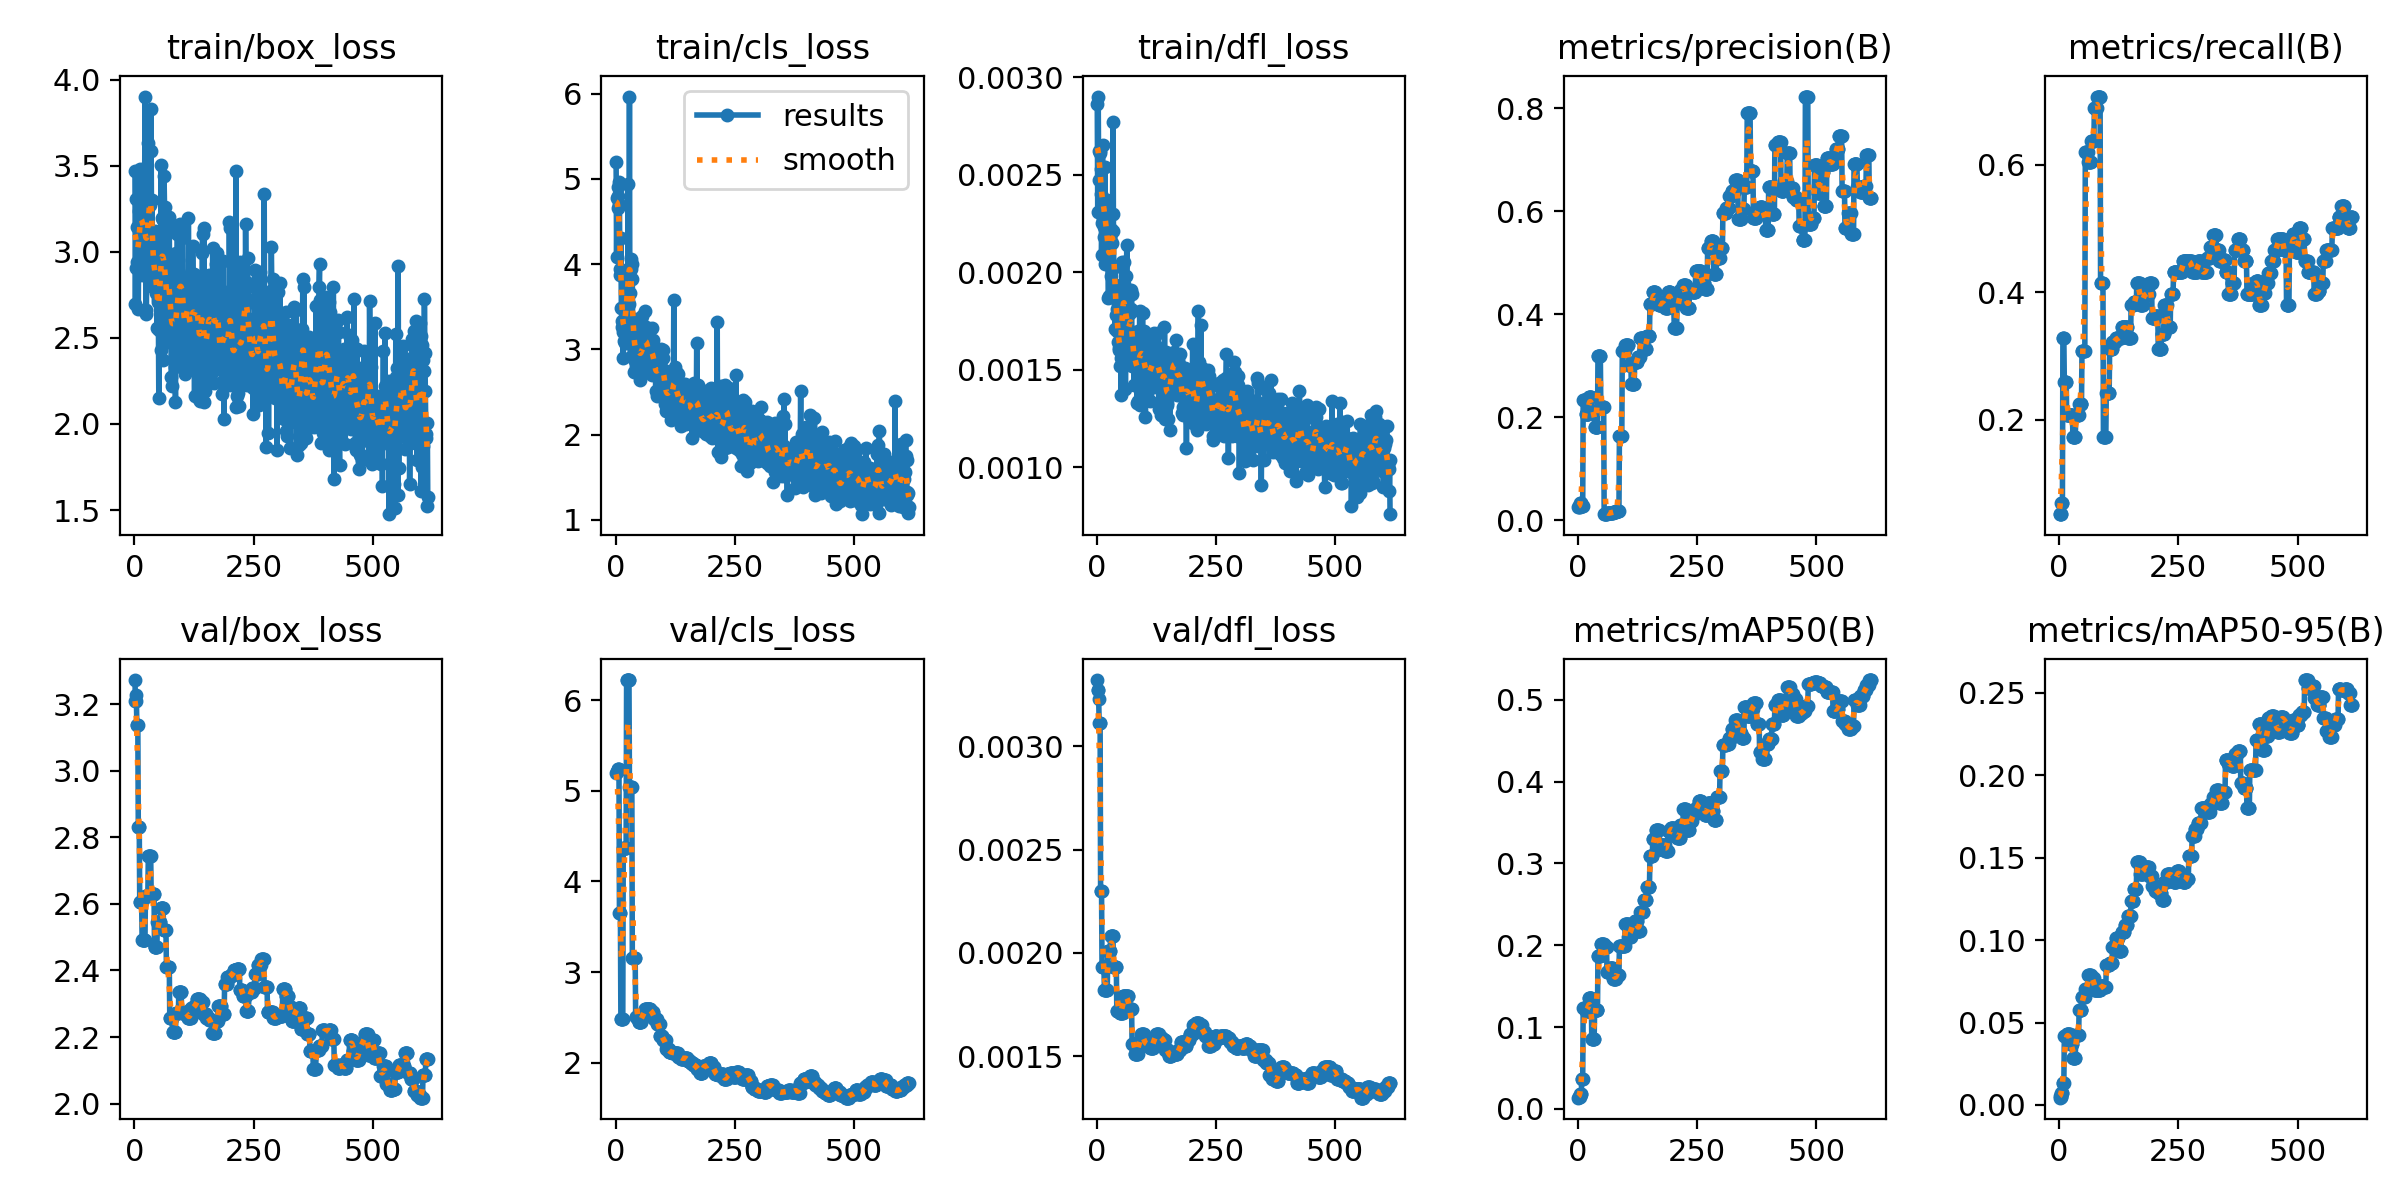

The data file committed next to this chart (first rows):
epoch, time, train/box_loss, train/cls_loss, train/dfl_loss, metrics/precision(B), metrics/recall(B), metrics/mAP50(B), metrics/mAP50-95(B), val/box_loss, val/cls_loss, val/dfl_loss, lr/pg0, lr/pg1, lr/pg2
1, 19.96, 3.471, 5.201, 0.00286, 0.02542, 0.05172, 0.01373, 0.00444, 3.273, 5.196, 0.00332, 0.0002, 0.0002, 0.0962
2, 21.01, 2.699, 4.077, 0.00231, 0.02752, 0.05172, 0.01486, 0.00532, 3.209, 5.209, 0.00327, 0.0004496, 0.0004496, 0.09145
3, 22.38, 3.305, 4.777, 0.0029, 0.02564, 0.05172, 0.01395, 0.00498, 3.229, 5.212, 0.00327, 0.0006988, 0.0006988, 0.0867
4, 23.42, 2.909, 4.797, 0.00247, 0.02632, 0.05172, 0.01396, 0.00503, 3.21, 5.229, 0.00323, 0.0009476, 0.0009476, 0.08195
5, 24.42, 3.145, 4.904, 0.00262, 0.03478, 0.06897, 0.01863, 0.00732, 3.138, 5.242, 0.00311, 0.001196, 0.001196, 0.0772
6, 25.42, 2.943, 4.653, 0.00262, 0.03478, 0.06897, 0.01863, 0.00732, 3.138, 5.242, 0.00311, 0.001444, 0.001444, 0.07244
7, 26.47, 2.912, 4.963, 0.00261, 0.03478, 0.06897, 0.01863, 0.00732, 3.138, 5.242, 0.00311, 0.001692, 0.001692, 0.06769
8, 27.59, 2.666, 4.701, 0.0024, 0.02742, 0.3276, 0.03684, 0.01355, 2.832, 3.654, 0.0023, 0.001939, 0.001939, 0.06294
9, 28.93, 3.237, 3.867, 0.00253, 0.02742, 0.3276, 0.03684, 0.01355, 2.832, 3.654, 0.0023, 0.002185, 0.002185, 0.05819
10, 30.21, 2.913, 3.938, 0.00209, 0.02742, 0.3276, 0.03684, 0.01355, 2.832, 3.654, 0.0023, 0.002432, 0.002432, 0.05343
11, 31.5, 3.483, 4.3, 0.00225, 0.2332, 0.2586, 0.123, 0.04178, 2.606, 2.484, 0.00193, 0.002678, 0.002678, 0.04868
12, 32.78, 3.266, 3.478, 0.00265, 0.2332, 0.2586, 0.123, 0.04178, 2.606, 2.484, 0.00193, 0.002923, 0.002923, 0.04392
13, 33.98, 3.041, 3.326, 0.00227, 0.2332, 0.2586, 0.123, 0.04178, 2.606, 2.484, 0.00193, 0.003168, 0.003168, 0.03917
14, 35.29, 3.455, 3.261, 0.00254, 0.2332, 0.2586, 0.123, 0.04178, 2.606, 2.484, 0.00193, 0.003413, 0.003413, 0.03441
15, 36.52, 3.252, 3.197, 0.00218, 0.2332, 0.2586, 0.123, 0.04178, 2.606, 2.484, 0.00193, 0.003657, 0.003657, 0.02966
16, 37.78, 2.866, 2.899, 0.00223, 0.2064, 0.2069, 0.1195, 0.04285, 2.49, 4.363, 0.00182, 0.003901, 0.003901, 0.0249
17, 38.91, 3.483, 3.338, 0.00254, 0.2064, 0.2069, 0.1195, 0.04285, 2.49, 4.363, 0.00182, 0.004145, 0.004145, 0.02014
18, 39.97, 3.021, 3.099, 0.00204, 0.2064, 0.2069, 0.1195, 0.04285, 2.49, 4.363, 0.00182, 0.004388, 0.004388, 0.01539
19, 41.16, 3.075, 3.489, 0.0022, 0.2064, 0.2069, 0.1195, 0.04285, 2.49, 4.363, 0.00182, 0.00463, 0.00463, 0.01063
20, 42.44, 2.872, 3.078, 0.00233, 0.2064, 0.2069, 0.1195, 0.04285, 2.49, 4.363, 0.00182, 0.004872, 0.004872, 0.005872
21, 43.6, 3.072, 3.517, 0.00215, 0.2064, 0.2069, 0.1195, 0.04285, 2.49, 4.363, 0.00182, 0.004917, 0.004917, 0.004917
22, 44.76, 3.903, 3.835, 0.00237, 0.2064, 0.2069, 0.1195, 0.04285, 2.49, 4.363, 0.00182, 0.004913, 0.004913, 0.004913
23, 45.99, 3.169, 3.343, 0.00227, 0.2405, 0.2069, 0.1358, 0.0368, 2.625, 6.221, 0.00201, 0.004909, 0.004909, 0.004909
24, 47.13, 2.638, 3.378, 0.00187, 0.2405, 0.2069, 0.1358, 0.0368, 2.625, 6.221, 0.00201, 0.004905, 0.004905, 0.004905
25, 48.42, 2.663, 3.156, 0.00188, 0.2405, 0.2069, 0.1358, 0.0368, 2.625, 6.221, 0.00201, 0.004901, 0.004901, 0.004901
26, 49.62, 3.055, 4.936, 0.00204, 0.2405, 0.2069, 0.1358, 0.0368, 2.625, 6.221, 0.00201, 0.004897, 0.004897, 0.004897
27, 50.73, 3.061, 3.209, 0.00218, 0.2405, 0.2069, 0.1358, 0.0368, 2.625, 6.221, 0.00201, 0.004893, 0.004893, 0.004893
28, 51.84, 3.288, 3.528, 0.00218, 0.2405, 0.2069, 0.1358, 0.0368, 2.625, 6.221, 0.00201, 0.004889, 0.004889, 0.004889
29, 53.07, 3.634, 5.965, 0.00222, 0.2132, 0.1724, 0.08532, 0.02837, 2.744, 5.036, 0.00208, 0.004884, 0.004884, 0.004884
30, 54.42, 3.004, 3.063, 0.00198, 0.2132, 0.1724, 0.08532, 0.02837, 2.744, 5.036, 0.00208, 0.00488, 0.00488, 0.00488
31, 55.53, 2.965, 3.655, 0.00201, 0.2132, 0.1724, 0.08532, 0.02837, 2.744, 5.036, 0.00208, 0.004876, 0.004876, 0.004876
32, 56.68, 3.3, 3.944, 0.00215, 0.2132, 0.1724, 0.08532, 0.02837, 2.744, 5.036, 0.00208, 0.004872, 0.004872, 0.004872
33, 57.87, 3.27, 4.058, 0.0023, 0.2132, 0.1724, 0.08532, 0.02837, 2.744, 5.036, 0.00208, 0.004868, 0.004868, 0.004868
34, 59.04, 3.83, 3.998, 0.00277, 0.2132, 0.1724, 0.08532, 0.02837, 2.744, 5.036, 0.00208, 0.004864, 0.004864, 0.004864
35, 60.34, 3.585, 3.821, 0.00221, 0.1815, 0.2069, 0.1203, 0.04217, 2.63, 3.15, 0.00193, 0.00486, 0.00486, 0.00486
36, 61.44, 3.019, 2.941, 0.00194, 0.1815, 0.2069, 0.1203, 0.04217, 2.63, 3.15, 0.00193, 0.004856, 0.004856, 0.004856
37, 62.55, 3.304, 3.289, 0.00188, 0.1815, 0.2069, 0.1203, 0.04217, 2.63, 3.15, 0.00193, 0.004851, 0.004851, 0.004851
38, 63.69, 2.795, 2.887, 0.00171, 0.1815, 0.2069, 0.1203, 0.04217, 2.63, 3.15, 0.00193, 0.004847, 0.004847, 0.004847
39, 64.85, 2.834, 2.734, 0.00193, 0.1815, 0.2069, 0.1203, 0.04217, 2.63, 3.15, 0.00193, 0.004843, 0.004843, 0.004843
40, 66.13, 2.883, 3.353, 0.00187, 0.1815, 0.2069, 0.1203, 0.04217, 2.63, 3.15, 0.00193, 0.004839, 0.004839, 0.004839
41, 67.26, 2.797, 2.866, 0.00178, 0.1815, 0.2069, 0.1203, 0.04217, 2.63, 3.15, 0.00193, 0.004835, 0.004835, 0.004835
42, 68.47, 2.825, 3.047, 0.00181, 0.3186, 0.2241, 0.1867, 0.0577, 2.47, 2.508, 0.00172, 0.004831, 0.004831, 0.004831
43, 69.72, 2.92, 2.8, 0.0017, 0.3186, 0.2241, 0.1867, 0.0577, 2.47, 2.508, 0.00172, 0.004827, 0.004827, 0.004827
44, 70.96, 3.122, 3.04, 0.00184, 0.3186, 0.2241, 0.1867, 0.0577, 2.47, 2.508, 0.00172, 0.004823, 0.004823, 0.004823
45, 72.34, 3.018, 3.191, 0.00164, 0.3186, 0.2241, 0.1867, 0.0577, 2.47, 2.508, 0.00172, 0.004818, 0.004818, 0.004818
46, 73.61, 2.764, 2.879, 0.0016, 0.3186, 0.2241, 0.1867, 0.0577, 2.47, 2.508, 0.00172, 0.004814, 0.004814, 0.004814
47, 74.89, 2.559, 3.271, 0.00161, 0.3186, 0.2241, 0.1867, 0.0577, 2.47, 2.508, 0.00172, 0.00481, 0.00481, 0.00481
48, 76.1, 2.781, 2.797, 0.00152, 0.2206, 0.3074, 0.2013, 0.06564, 2.546, 2.453, 0.00171, 0.004806, 0.004806, 0.004806
49, 77.36, 2.726, 2.862, 0.00171, 0.2206, 0.3074, 0.2013, 0.06564, 2.546, 2.453, 0.00171, 0.004802, 0.004802, 0.004802
50, 78.71, 2.709, 3.344, 0.00156, 0.2206, 0.3074, 0.2013, 0.06564, 2.546, 2.453, 0.00171, 0.004798, 0.004798, 0.004798
51, 79.96, 2.148, 2.766, 0.00137, 0.2206, 0.3074, 0.2013, 0.06564, 2.546, 2.453, 0.00171, 0.004794, 0.004794, 0.004794
52, 81.25, 2.547, 2.637, 0.00163, 0.2206, 0.3074, 0.2013, 0.06564, 2.546, 2.453, 0.00171, 0.00479, 0.00479, 0.00479
53, 82.44, 3.009, 3.001, 0.00205, 0.2206, 0.3074, 0.2013, 0.06564, 2.546, 2.453, 0.00171, 0.004785, 0.004785, 0.004785
54, 83.67, 3.002, 2.94, 0.00186, 0.2206, 0.3074, 0.2013, 0.06564, 2.546, 2.453, 0.00171, 0.004781, 0.004781, 0.004781
55, 85.07, 2.428, 2.971, 0.00184, 0.01222, 0.6207, 0.1974, 0.0706, 2.588, 2.531, 0.00179, 0.004777, 0.004777, 0.004777
56, 86.32, 3.505, 3.394, 0.0019, 0.01222, 0.6207, 0.1974, 0.0706, 2.588, 2.531, 0.00179, 0.004773, 0.004773, 0.004773
57, 87.52, 3.02, 2.889, 0.00194, 0.01222, 0.6207, 0.1974, 0.0706, 2.588, 2.531, 0.00179, 0.004769, 0.004769, 0.004769
58, 88.71, 3.199, 2.935, 0.00205, 0.01222, 0.6207, 0.1974, 0.0706, 2.588, 2.531, 0.00179, 0.004765, 0.004765, 0.004765
59, 89.93, 3.185, 3.026, 0.00187, 0.01222, 0.6207, 0.1974, 0.0706, 2.588, 2.531, 0.00179, 0.004761, 0.004761, 0.004761
60, 91.31, 2.372, 2.827, 0.0014, 0.01222, 0.6207, 0.1974, 0.0706, 2.588, 2.531, 0.00179, 0.004757, 0.004757, 0.004757
... 555 more rows
